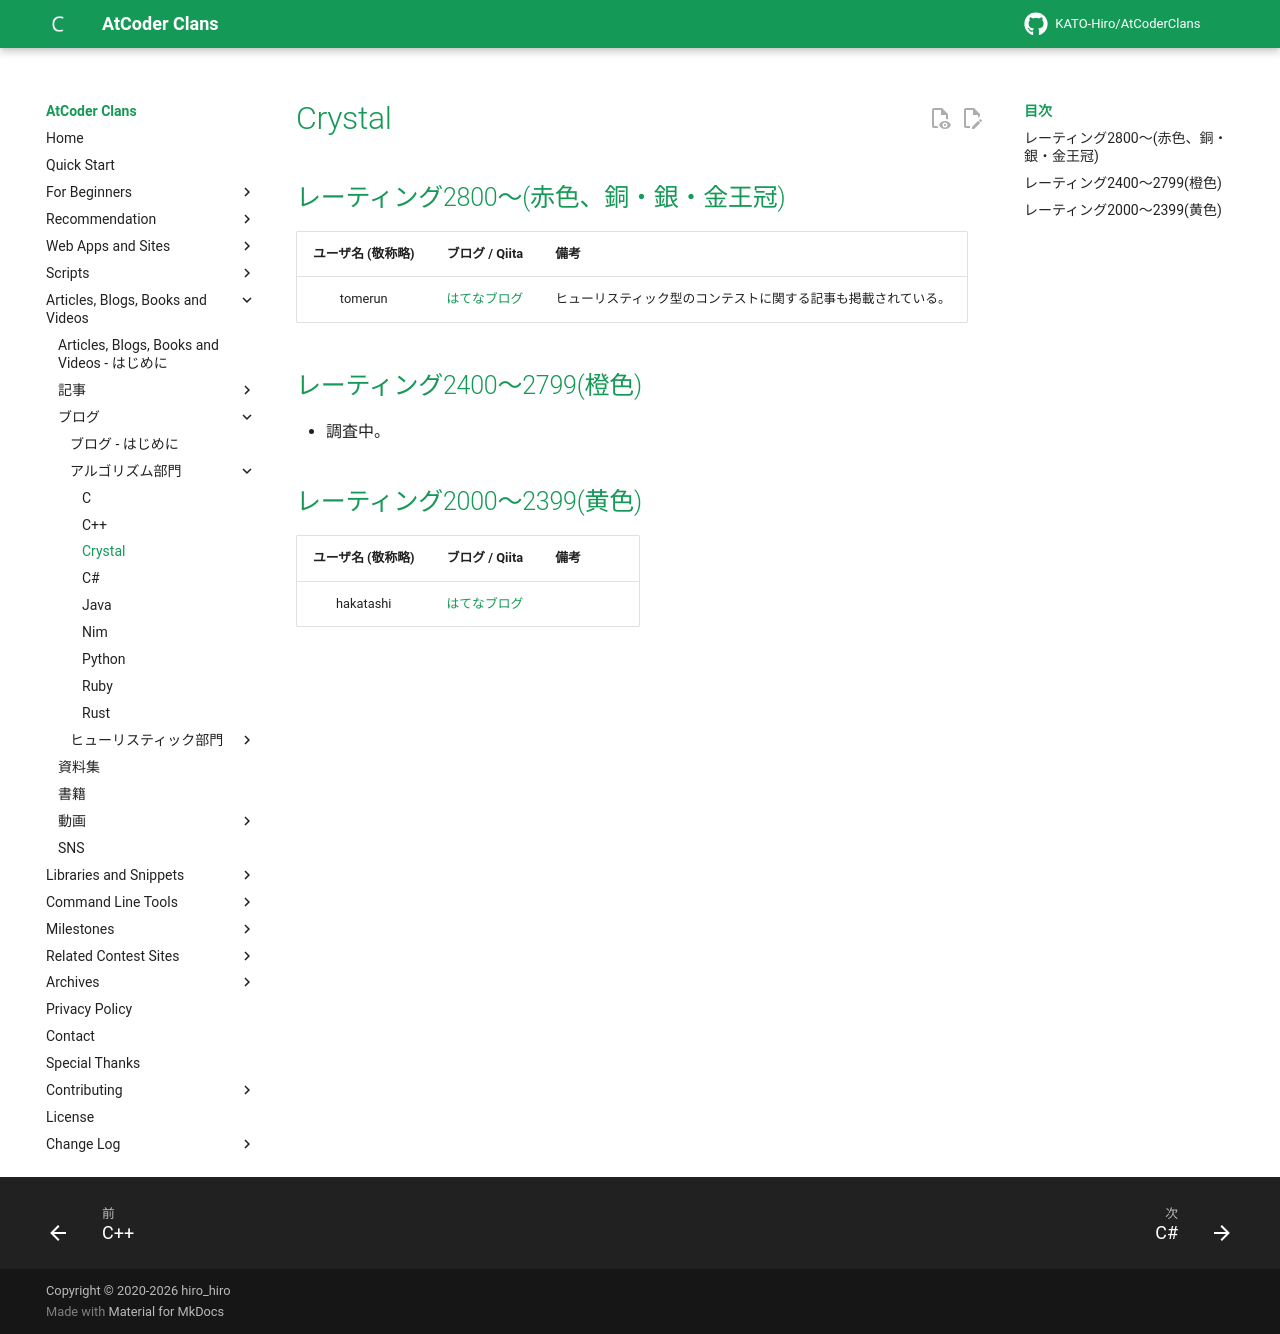

repository: KATO-Hiro/AtCoderClans · page: blogs/algorithm/crystal/index.html · generator: mkdocs

---
title: Crystal
---

## レーティング2800〜(赤色、銅・銀・金王冠)

|ユーザ名 (敬称略)|ブログ / Qiita|備考|
|:--:|:--:|:--|
|tomerun|[はてなブログ](https://topcoder-tomerun.hatenablog.jp/)|ヒューリスティック型のコンテストに関する記事も掲載されている。|

## レーティング2400〜2799(橙色)

- 調査中。

## レーティング2000〜2399(黄色)

|ユーザ名 (敬称略)|ブログ / Qiita|備考|
|:--:|:--:|:--|
|hakatashi|[はてなブログ](https://hakatashi.hatenadiary.com/)||
